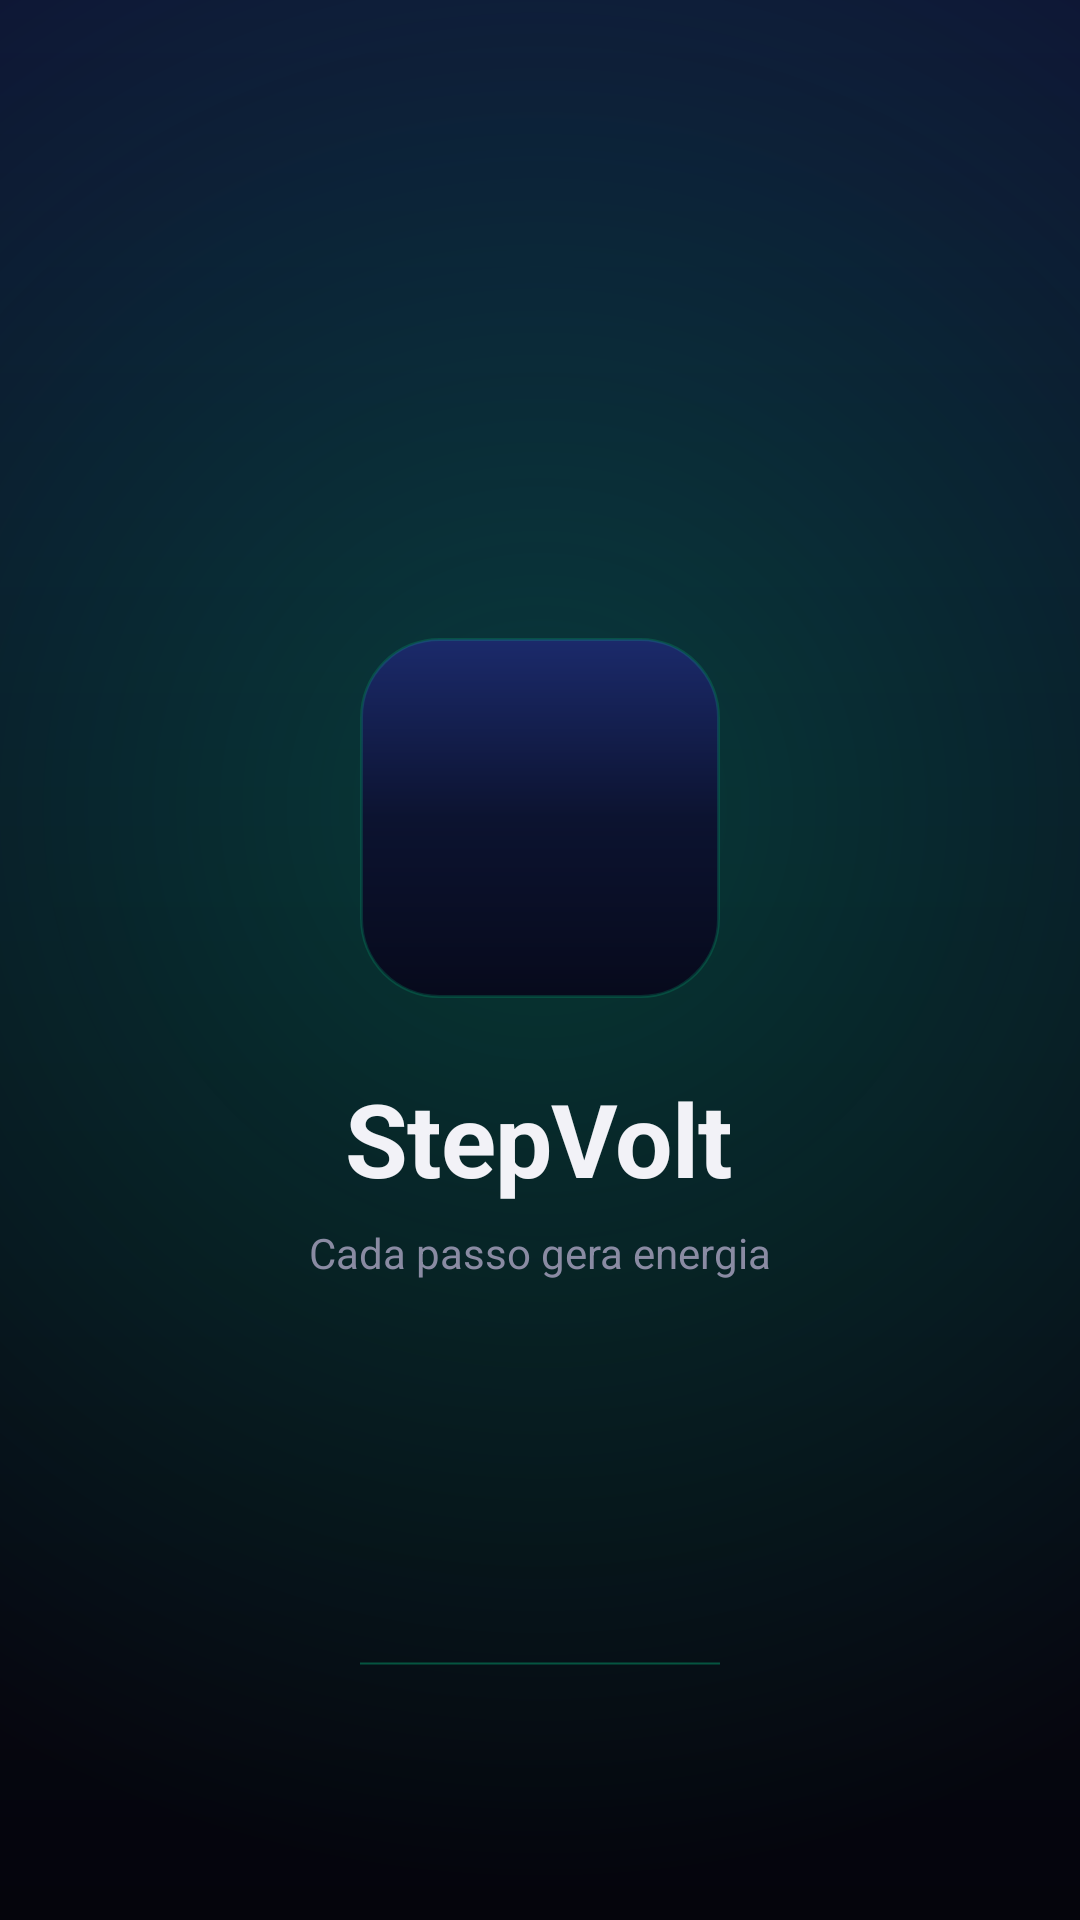

Produce the Android XML layout that renders to this screen, including the resource entries it uses.
<!-- AndroidManifest.xml: activity theme Theme.StepVolt.Splash -->
<!-- res/layout/activity_splash.xml -->
<?xml version="1.0" encoding="utf-8"?>
<RelativeLayout xmlns:android="http://schemas.android.com/apk/res/android"
    android:layout_width="match_parent"
    android:layout_height="match_parent"
    android:background="@drawable/bg_splash_gradient">

    <LinearLayout
        android:layout_width="wrap_content"
        android:layout_height="wrap_content"
        android:layout_centerInParent="true"
        android:orientation="vertical"
        android:gravity="center">

        <FrameLayout
            android:layout_width="120dp"
            android:layout_height="120dp"
            android:background="@drawable/bg_brand_tile">
            <ImageView
                android:layout_width="120dp"
                android:layout_height="120dp"
                android:src="@drawable/ic_brand_mark"
                android:importantForAccessibility="no" />
        </FrameLayout>

        <TextView
            android:layout_width="wrap_content"
            android:layout_height="wrap_content"
            android:layout_marginTop="24dp"
            android:text="StepVolt"
            android:textColor="#F2F2F7"
            android:textSize="34sp"
            android:textStyle="bold"
            android:letterSpacing="-0.01" />

        <TextView
            android:layout_width="wrap_content"
            android:layout_height="wrap_content"
            android:layout_marginTop="6dp"
            android:text="Cada passo gera energia"
            android:textColor="#8A8BA3"
            android:textSize="14sp" />
    </LinearLayout>

    <ProgressBar
        style="?android:attr/progressBarStyleHorizontal"
        android:layout_width="120dp"
        android:layout_height="3dp"
        android:layout_alignParentBottom="true"
        android:layout_centerHorizontal="true"
        android:layout_marginBottom="84dp"
        android:indeterminate="true"
        android:indeterminateTint="#00F5A0" />

</RelativeLayout>
<!-- resources referenced by this layout -->
<resources>
  <!-- drawable bg_brand_tile (drawable) -->
  <?xml version="1.0" encoding="utf-8"?>
  <layer-list xmlns:android="http://schemas.android.com/apk/res/android">
      <item>
          <shape android:shape="rectangle">
              <corners android:radius="26dp" />
              <gradient android:angle="300" android:startColor="#FF1B2A6B" android:centerColor="#FF0C1330" android:endColor="#FF070A1C" android:type="linear" />
              <stroke android:width="1dp" android:color="#2600F5A0" />
          </shape>
      </item>
  </layer-list>
  <!-- drawable bg_splash_gradient (drawable) -->
  <?xml version="1.0" encoding="utf-8"?>
  <layer-list xmlns:android="http://schemas.android.com/apk/res/android">
      <item><shape android:shape="rectangle"><gradient android:angle="270" android:startColor="#0E1233" android:centerColor="#08091A" android:endColor="#05050C" android:type="linear" /></shape></item>
      <item><shape android:shape="rectangle"><gradient android:type="radial" android:centerX="0.5" android:centerY="0.42" android:gradientRadius="360dp" android:startColor="#3300F5A0" android:endColor="#0000F5A0" /></shape></item>
  </layer-list>
  <style name="Theme.StepVolt.Splash">
          <item name="android:windowBackground">@drawable/bg_splash_gradient</item>
      </style>
</resources>
